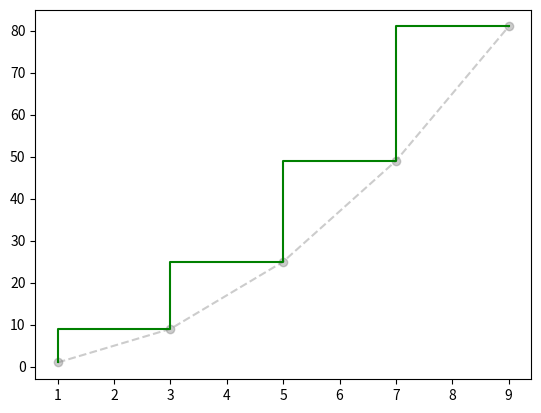

Write Python code to recreate this figure.
# ch19_2.py
import matplotlib.pyplot as plt

x = [1, 3, 5, 7, 9]
y = [1, 9, 25, 49, 81]
plt.plot(x,y,'o--',color='grey',alpha=0.4)
plt.step(x,y,'g',where='pre')
plt.show()


      
